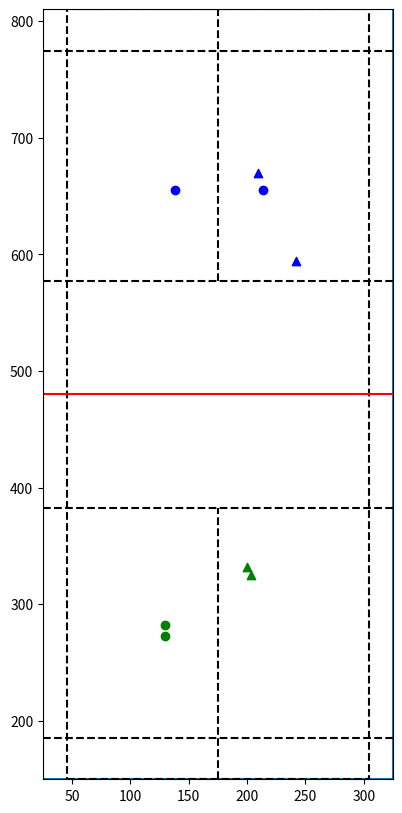

Here is the Python script that generated this plot:
import matplotlib.pyplot as plt

# Original dimensions and new dimensions
original_width = 61
original_height = 134
new_width = 300
new_height = 660

# Scale factors
scale_factor_width = new_width / original_width
scale_factor_height = new_height / original_height


# New coordinate function
def new_coords(x, y):
    return 25 + x * scale_factor_width, 150 + y * scale_factor_height


def draw_badminton_field_and_position(target_P, predict_P, shot_indices):
    """
    Draw badminton court with real and predicted player positions for selected shots.
    :param target_P: List of real positions for two players.
    :param predict_P: List of predicted positions for two players.
    :param shot_indices: List of indices of shots to be plotted.
    """
    fig, ax = plt.subplots(figsize=(6, 10))

    # Set new axis limits and aspect ratio
    ax.set_xlim(25, 325)
    ax.set_ylim(150, 810)
    ax.set_aspect("equal")

    # Draw court boundary
    court_boundary = [[0, 0], [61, 0], [61, 134], [0, 134], [0, 0]]
    court_boundary_scaled = [new_coords(x, y) for x, y in court_boundary]
    ax.plot(*zip(*court_boundary_scaled))

    # Draw dashed lines inside the court
    dashed_lines = [
        [(4.2, 0), (61 - 4.2, 0), (61 - 4.2, 134), (4.2, 134), (4.2, 0)],
        [(61 / 2, 0), (61 / 2, 134 / 2 - 19.8)],
        [(61 / 2, 134 / 2 + 19.8), (61 / 2, 134)],
        [(0, 134 / 2 - 19.8), (61, 134 / 2 - 19.8)],
        [(0, 134 / 2 + 19.8), (61, 134 / 2 + 19.8)],
        [(0, 7.2), (61, 7.2)],
        [(0, 134 - 7.2), (61, 134 - 7.2)],
    ]
    for line in dashed_lines:
        scaled_line = [new_coords(x, y) for x, y in line]
        ax.plot(*zip(*scaled_line), "k--")

    # Draw net
    net_line = [(0, 134 / 2), (61, 134 / 2)]
    scaled_net_line = [new_coords(x, y) for x, y in net_line]
    ax.plot(*zip(*scaled_net_line), "r-")

    ax.grid(False)

    # Process and plot positions for each selected shot
    for i in shot_indices:
        # Get positions for this shot
        real_A_pos = (target_P[i * 4 + 1], target_P[i * 4])
        real_B_pos = (target_P[i * 4 + 3], target_P[i * 4 + 2])
        pred_A_pos = (predict_P[i * 4 + 1], predict_P[i * 4])
        pred_B_pos = (predict_P[i * 4 + 3], predict_P[i * 4 + 2])

        # Draw player positions
        ax.scatter(
            *real_A_pos, color="blue", marker="^", label=f"Real A (Shot {i+1})"
        )  # Real A
        ax.scatter(
            *pred_A_pos, color="blue", marker="o", label=f"Predicted A (Shot {i+1})"
        )  # Predicted A
        ax.scatter(
            *real_B_pos, color="green", marker="^", label=f"Real B (Shot {i+1})"
        )  # Real B
        ax.scatter(
            *pred_B_pos, color="green", marker="o", label=f"Predicted B (Shot {i+1})"
        )  # Predicted B

    # ax.legend(loc="upper center", bbox_to_anchor=(0.5, -0.02), ncol=2)

    plt.show()


if __name__ == "__main__":
    # Sample data
    target_P = [
        670.0,
        209.0,
        332.0,
        200.0,
        594.0,
        242.0,
        325.0,
        203.0,
        608.0,
        226.0,
        417.0,
        263.0,
        537.0,
        259.0,
        375.0,
        244.0,
    ]
    predict_P = [
        655.0,
        138.0,
        273.0,
        130.0,
        655.0,
        214.0,
        282.0,
        130.0,
        655.0,
        188.0,
        282.0,
        130.0,
        655.0,
        187.0,
        282.0,
        130.0,
    ]

    # Example usage
    draw_badminton_field_and_position(
        target_P, predict_P, [0, 1]
    )  # For the first two shots
